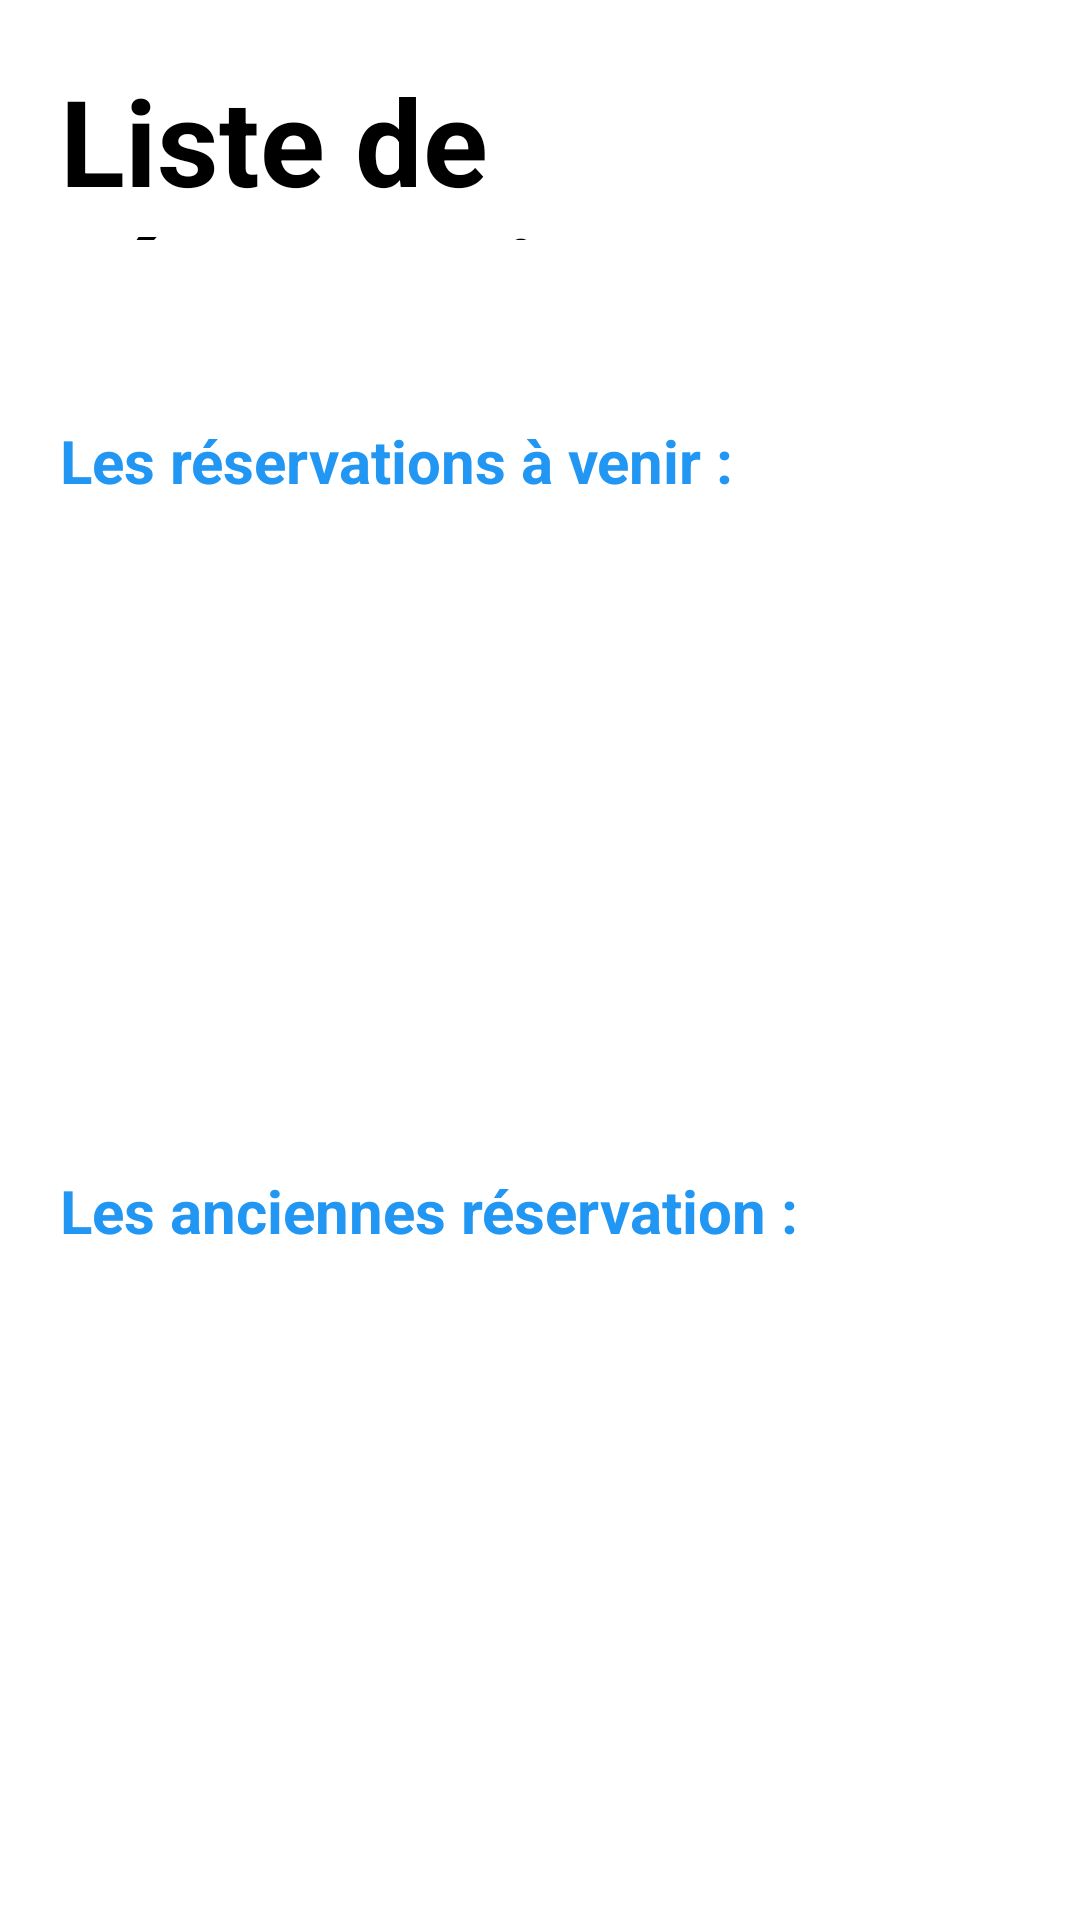

Android layout source for this screen:
<!-- AndroidManifest.xml: application theme Theme.CalmaCar -->
<!-- res/layout/fragment_reservations_history.xml -->
<?xml version="1.0" encoding="utf-8"?>
<FrameLayout xmlns:android="http://schemas.android.com/apk/res/android"
    xmlns:tools="http://schemas.android.com/tools"
    android:layout_width="match_parent"
    android:layout_height="match_parent"
    tools:context=".passenger.view.ReservationsHistoryFragment">
    <RelativeLayout
        android:layout_width="match_parent"
        android:layout_height="match_parent"
        android:orientation="vertical">
        <LinearLayout
            android:id="@+id/ly_up3"
            android:layout_width="match_parent"
            android:layout_height="100dp"
            android:background="@drawable/img_background_home"
            >
        <TextView
            android:layout_width="wrap_content"
            android:layout_height="wrap_content"
            android:textSize="40sp"
            android:textStyle="bold"
            android:textColor="@color/black"
            android:layout_gravity="center"
            android:text="Liste de réservation"
            android:layout_margin="20dp"/>
        </LinearLayout>
    <LinearLayout
        android:layout_width="match_parent"
        android:layout_height="match_parent"
        android:orientation="vertical"
        android:layout_below="@+id/ly_up3"
        android:padding="20dp">

        <TextView
            android:layout_width="wrap_content"
            android:layout_height="wrap_content"
            android:layout_marginTop="20dp"
            android:textStyle="bold"
            android:textColor="@color/blue"
            android:textSize="20sp"
            android:layout_gravity="start"
            android:text="Les réservations à venir : "/>

        <ListView
            android:id="@+id/lv_bookedTrips"
            android:layout_width="wrap_content"
            android:layout_height="0dp"
            android:layout_weight="1"
            android:layout_marginTop="10dp"/>

        <TextView
            android:layout_width="wrap_content"
            android:layout_height="wrap_content"
            android:layout_marginTop="20dp"
            android:textSize="20sp"
            android:textStyle="bold"
            android:textColor="@color/blue"
            android:layout_gravity="start"
            android:text="Les anciennes réservation : "/>

        <ListView
            android:id="@+id/lv_completedTrips"
            android:layout_width="match_parent"
            android:layout_height="0dp"
            android:layout_weight="1"
            android:layout_marginTop="10dp"/>

        </LinearLayout>
    </RelativeLayout>
</FrameLayout>
<!-- resources referenced by this layout -->
<resources>
  <color name="black">#FF000000</color>
  <color name="blue">#2196F3</color>
  <style name="Theme.CalmaCar" parent="Theme.MaterialComponents.DayNight.NoActionBar">
          
          <item name="colorPrimary">@color/purple_500</item>
          <item name="colorPrimaryVariant">@color/purple_700</item>
          <item name="colorOnPrimary">@color/white</item>
          
          <item name="colorSecondary">@color/teal_200</item>
          <item name="colorSecondaryVariant">@color/teal_700</item>
          <item name="colorOnSecondary">@color/black</item>
          
          <item name="android:statusBarColor">?attr/colorPrimaryVariant</item>
          
      </style>
  <color name="purple_500">#FF6200EE</color>
  <color name="purple_700">#FF3700B3</color>
  <color name="white">#FFFFFFFF</color>
  <color name="teal_200">#FF03DAC5</color>
  <color name="teal_700">#FF018786</color>
</resources>
